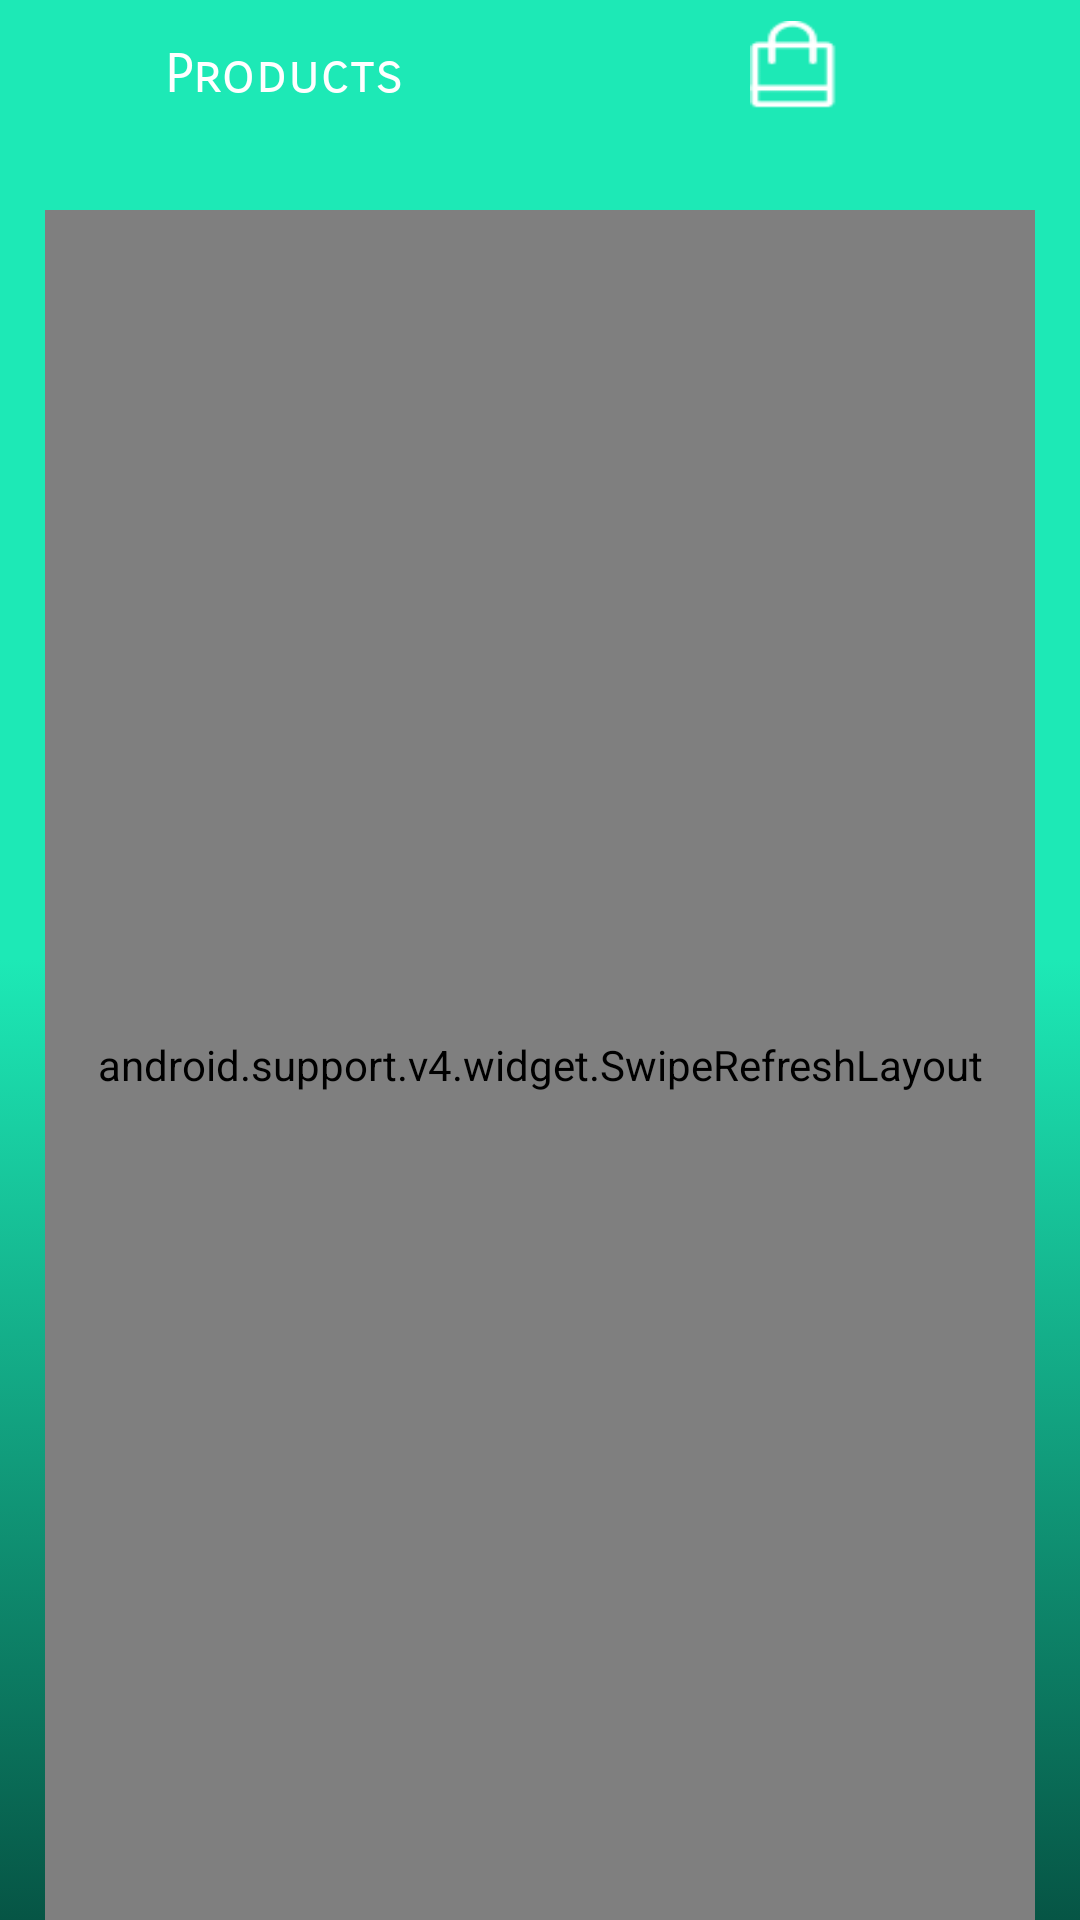

Reconstruct the res/layout file that produces this screen, plus the resources it refers to.
<!-- AndroidManifest.xml: application theme AppTheme -->
<!-- res/layout/activity_products_.xml -->
<?xml version="1.0" encoding="utf-8"?>
<android.support.v4.widget.DrawerLayout xmlns:android="http://schemas.android.com/apk/res/android"
    xmlns:app="http://schemas.android.com/apk/res-auto"
    android:id="@+id/navi"
    android:layout_width="match_parent"
    android:layout_height="match_parent">

    <android.support.design.widget.NavigationView
        android:layout_width="wrap_content"
        android:layout_height="match_parent"
        android:background="@android:color/background_light"
        app:itemTextColor="@color/colorPrimaryDark"
        app:menu="@menu/drawablemenu"
        android:layout_gravity="end"
        app:headerLayout="@layout/header"
        app:itemIconTint="#28b180"
        android:id="@+id/nav_view">

    </android.support.design.widget.NavigationView>
    <RelativeLayout
        android:layout_width="match_parent"
        android:layout_height="match_parent"
        android:background="@drawable/rine_background"
        android:orientation="vertical"
        android:id="@+id/lay">

        <RelativeLayout
            android:layout_width="match_parent"
            android:layout_height="50dp"
            android:id="@+id/linear">

            <Button
                android:id="@+id/back"
                android:layout_width="30dp"
                android:layout_height="30dp"
                android:layout_marginStart="5dp"
                android:layout_marginTop="8dp"
                android:background="@drawable/back"
                android:contentDescription="@string/todo"
                android:onClick="back"/>

            <TextView
                android:layout_width="wrap_content"
                android:layout_height="wrap_content"
                android:layout_centerVertical="true"
                android:layout_marginStart="55dp"
                android:fontFamily="sans-serif-smallcaps"
                android:text="@string/products"
                android:textSize="18sp"
                android:textColor="#ffffff"/>

            <Button
                android:id="@+id/store"
                android:layout_width="30dp"
                android:layout_height="30dp"
                android:layout_alignParentEnd="true"
                android:layout_marginEnd="80dp"
                android:layout_marginTop="7dp"
                android:background="@drawable/storeicon1"
                android:onClick="tocart"/>

            <Button
                android:id="@+id/hamburger"
                android:layout_width="30dp"
                android:layout_height="30dp"
                android:layout_alignParentEnd="true"
                android:layout_marginEnd="20dp"
                android:background="@drawable/ham"
                android:layout_marginTop="8dp"
                android:onClick="drawerclick"/>

        </RelativeLayout>



        <android.support.v4.widget.SwipeRefreshLayout
            android:id="@+id/swipeRefreshLayout"
            android:layout_width="match_parent"
            android:layout_marginStart="15dp"
            android:layout_marginEnd="15dp"
            android:layout_height="match_parent"
            android:layout_below="@id/linear"
            android:layout_marginTop="20dp"

            >

            <android.support.v7.widget.RecyclerView
                android:id="@+id/recyclerView"
                android:layout_width="match_parent"
                android:layout_height="match_parent"
                >
            </android.support.v7.widget.RecyclerView>

        </android.support.v4.widget.SwipeRefreshLayout>



    </RelativeLayout>
</android.support.v4.widget.DrawerLayout>
<!-- res/layout/header.xml (included above) -->
<?xml version="1.0" encoding="utf-8"?>
<LinearLayout xmlns:android="http://schemas.android.com/apk/res/android"
    android:layout_width="match_parent"
    android:layout_height="wrap_content"
    android:orientation="vertical"
    android:id="@+id/header_linear"
    >

    <ImageView
        android:layout_width="match_parent"
        android:layout_height="wrap_content"
        android:id="@+id/profilepicdrawer"
        android:adjustViewBounds="true"
        android:scaleType="centerCrop"
        />

</LinearLayout>
<!-- resources referenced by this layout -->
<resources>
  <color name="colorPrimaryDark">#28b180</color>
  <!-- drawable rine_background (drawable-nodpi) -->
  <selector xmlns:android="http://schemas.android.com/apk/res/android" >
      <item android:state_pressed="false" >
          <shape android:shape="rectangle"  >
              <corners android:radius="0dip" />
              <stroke android:width="0dip" android:color="#28b180" />
              <gradient android:angle="-90" android:startColor="#1de9b6" android:centerColor="#1de9b6" android:endColor="#065545"  />
          </shape>
      </item>
  
  
  </selector>
  <!-- drawable storeicon1: webp bitmap (drawable-nodpi, 350 bytes) -->
  <string name="products">Products</string>
  <string name="todo">TODO</string>
  <style name="AppTheme" parent="Theme.AppCompat.Light.NoActionBar">
          
          <item name="colorPrimary">@color/colorPrimary</item>
          <item name="colorPrimaryDark">@color/colorPrimaryDark</item>
          <item name="colorAccent">@color/colorPrimaryDark</item>
          
  
      </style>
  <color name="colorPrimary">#3F51B5</color>
</resources>
